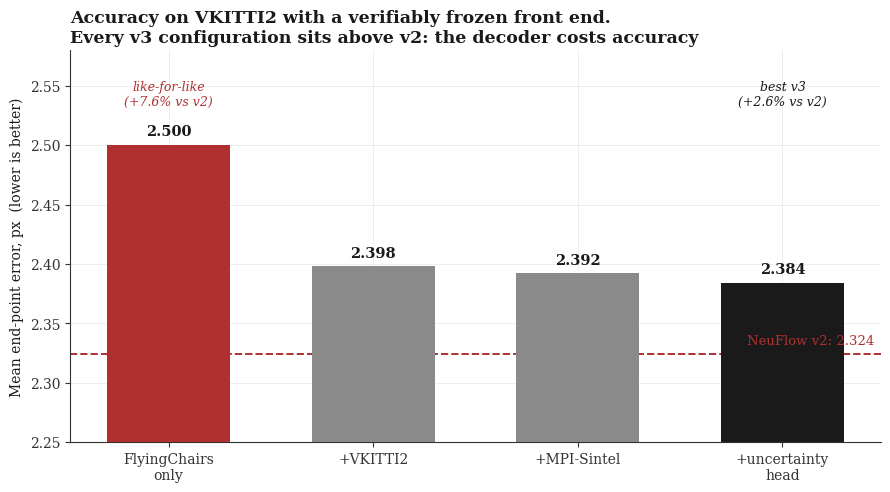
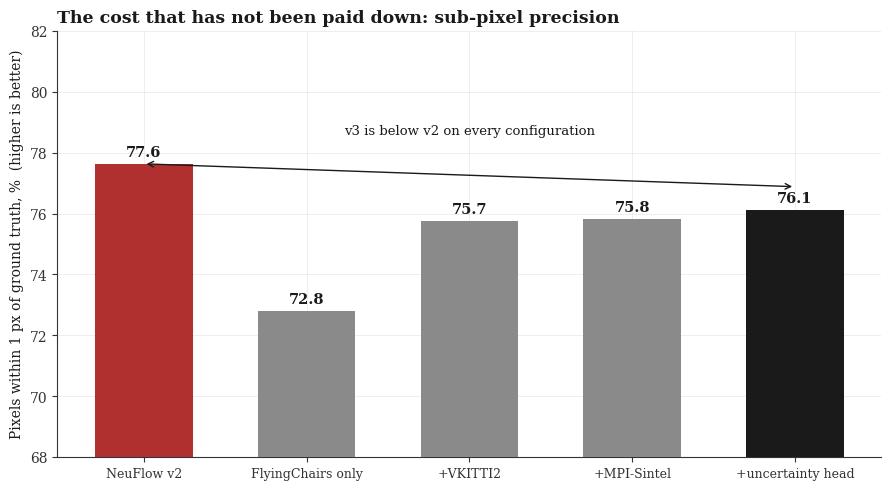
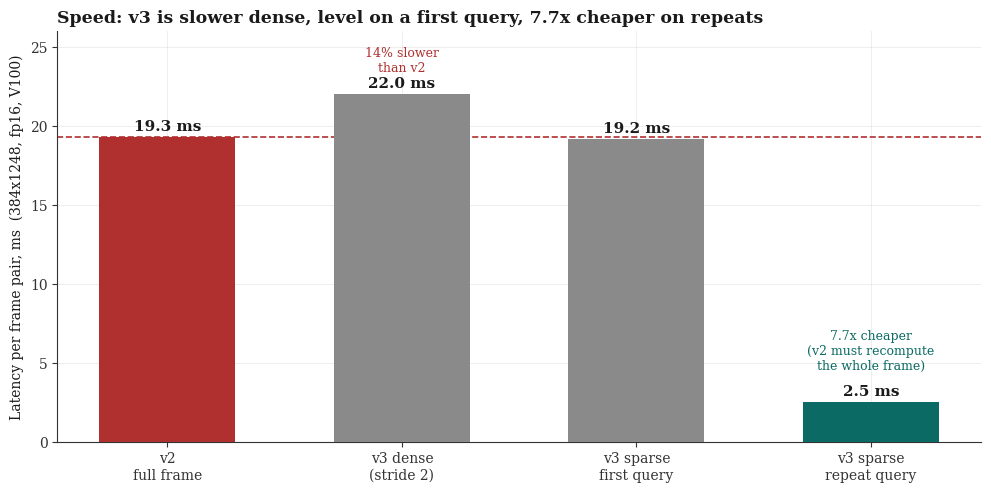
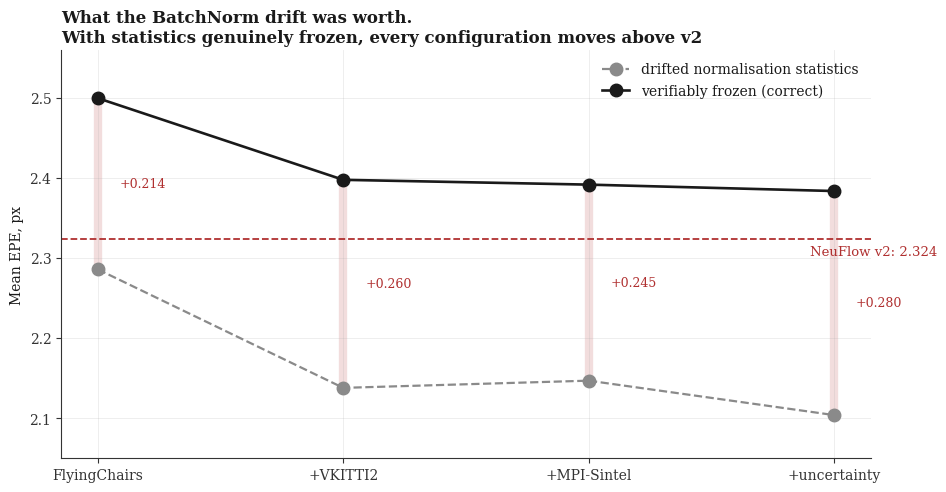
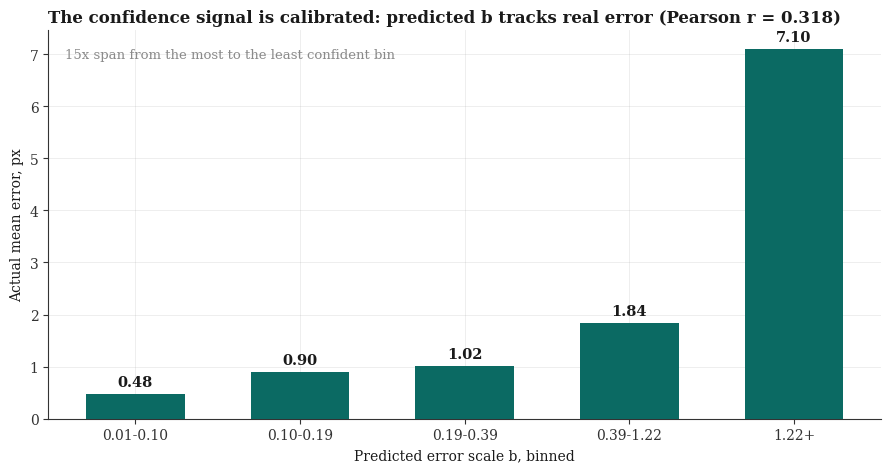
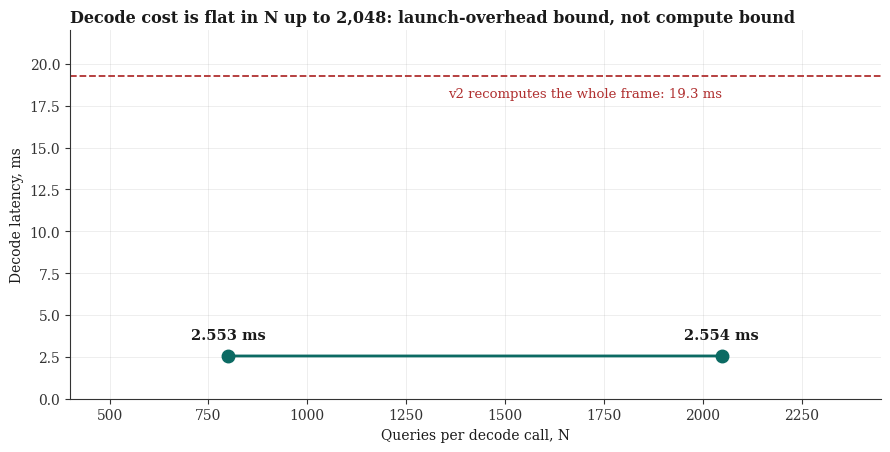

These figures' Python source, in order:
"""Figures for the deck and report.

All numbers are from the 2026-08-03 runs: leak-free splits AND a verifiably
frozen front end (diag_backbone reports 0 of 137 shared tensors differing from
v2). Earlier figures came from runs whose BatchNorm statistics had drifted, which
flattered v3 by roughly 0.25 px; those are superseded.

VKITTI2 Scene18+20, 1,174 pairs, 460,573,660 pixels, V100, fp16, fast_dense
stride 2. Sources: scripts/eval_all_runs.py, benchmark_sparse.py,
scripts/eval_calibration.py. Nothing here is estimated.
"""

import os
import matplotlib
matplotlib.use('Agg')
import matplotlib.pyplot as plt
import numpy as np

plt.rcParams.update({
    'font.family': 'serif',
    'font.serif': ['DejaVu Serif'],
    'axes.grid': True, 'grid.alpha': 0.25, 'grid.linewidth': 0.6,
    'axes.spines.top': False, 'axes.spines.right': False,
    'axes.edgecolor': '#333333', 'axes.labelcolor': '#1a1a1a',
    'text.color': '#1a1a1a', 'xtick.color': '#333333', 'ytick.color': '#333333',
})

INK, MUTED, HL, WARN = '#1a1a1a', '#8a8a8a', '#0b6a63', '#b03030'
OUT = 'results/plots'
os.makedirs(OUT, exist_ok=True)

# ---- measured, leak-free, fast_dense stride 2 -----------------------------
V2 = dict(epe=2.324, a1=77.63, a3=89.80, ms=19.3)
RUNS = [
    ('FlyingChairs\nonly',            dict(epe=2.500, a1=72.81, a3=87.88, ms=21.9)),
    ('+VKITTI2',                      dict(epe=2.398, a1=75.74, a3=88.94, ms=21.9)),
    ('+MPI-Sintel',                   dict(epe=2.392, a1=75.83, a3=88.98, ms=21.9)),
    ('+uncertainty\nhead',            dict(epe=2.384, a1=76.13, a3=89.02, ms=22.0)),
]

# =========================================================== 1. accuracy
fig, ax = plt.subplots(figsize=(9, 5), dpi=150)
labels = [l for l, _ in RUNS]
epes = [r['epe'] for _, r in RUNS]
# the chairs-only run is the only unconfounded comparison
colors = [WARN] + [MUTED] * 2 + [INK]
bars = ax.bar(labels, epes, color=colors, width=0.6, zorder=3)
for b, v in zip(bars, epes):
    ax.text(b.get_x() + b.get_width() / 2, v + 0.008, f'{v:.3f}',
            ha='center', fontsize=10.5, fontweight='bold')
ax.axhline(V2['epe'], color=WARN, ls='--', lw=1.4, zorder=2)
ax.text(3.45, V2['epe'] + 0.006, f'NeuFlow v2: {V2["epe"]:.3f}', color=WARN,
        fontsize=9.5, ha='right', va='bottom')
ax.set_ylim(2.25, 2.58)
ax.set_ylabel('Mean end-point error, px  (lower is better)')
ax.set_title('Accuracy on VKITTI2 with a verifiably frozen front end.\n'
             'Every v3 configuration sits above v2: the decoder costs accuracy',
             loc='left', fontsize=12.5, fontweight='bold')
ax.text(0, 2.555, 'like-for-like\n(+7.6% vs v2)', ha='center', fontsize=9,
        color=WARN, style='italic', va='top')
ax.text(3, 2.555, 'best v3\n(+2.6% vs v2)', ha='center', fontsize=9, color=INK,
        style='italic', va='top')
plt.tight_layout()
plt.savefig(f'{OUT}/accuracy_bars.png', bbox_inches='tight', facecolor='white')
plt.close()
print(f'{OUT}/accuracy_bars.png')

# =========================================================== 2. the precision cost
fig, ax = plt.subplots(figsize=(9, 5), dpi=150)
x = np.arange(len(RUNS) + 1)
a1 = [V2['a1']] + [r['a1'] for _, r in RUNS]
names = ['NeuFlow v2'] + [l.replace('\n', ' ') for l, _ in RUNS]
cols = [WARN] + [MUTED] * 3 + [INK]
bars = ax.bar(x, a1, color=cols, width=0.6, zorder=3)
for b, v in zip(bars, a1):
    ax.text(b.get_x() + b.get_width() / 2, v + 0.25, f'{v:.1f}',
            ha='center', fontsize=10.5, fontweight='bold')
ax.set_xticks(x); ax.set_xticklabels(names, fontsize=9)
ax.set_ylim(68, 82)
ax.set_ylabel('Pixels within 1 px of ground truth, %  (higher is better)')
ax.set_title('The cost that has not been paid down: sub-pixel precision',
             loc='left', fontsize=12.5, fontweight='bold')
ax.annotate('', xy=(0, 77.63), xytext=(4, 76.88),
            arrowprops=dict(arrowstyle='<->', color=INK, lw=1))
ax.text(2, 78.6, 'v3 is below v2 on every configuration',
        ha='center', fontsize=9.5, color=INK)
plt.tight_layout()
plt.savefig(f'{OUT}/precision_bars.png', bbox_inches='tight', facecolor='white')
plt.close()
print(f'{OUT}/precision_bars.png')

# =========================================================== 3. speed, honestly
fig, ax = plt.subplots(figsize=(10, 5), dpi=150)
modes = ['v2\nfull frame', 'v3 dense\n(stride 2)', 'v3 sparse\nfirst query',
         'v3 sparse\nrepeat query']
vals = [19.3, 22.0, 19.16, 2.55]
cols = [WARN, MUTED, MUTED, HL]
bars = ax.bar(modes, vals, color=cols, width=0.58, zorder=3)
for b, v in zip(bars, vals):
    ax.text(b.get_x() + b.get_width() / 2, v + 0.4, f'{v:.1f} ms',
            ha='center', fontsize=11, fontweight='bold')
ax.axhline(19.3, color=WARN, ls='--', lw=1.2, zorder=2)
ax.set_ylabel('Latency per frame pair, ms  (384x1248, fp16, V100)')
ax.set_title('Speed: v3 is slower dense, level on a first query, 7.7x cheaper on repeats',
             loc='left', fontsize=12.5, fontweight='bold')
ax.text(1, 23.4, '14% slower\nthan v2', ha='center', fontsize=9, color=WARN)
ax.text(3, 4.6, '7.7x cheaper\n(v2 must recompute\nthe whole frame)',
        ha='center', fontsize=9, color=HL)
ax.set_ylim(0, 26)
plt.tight_layout()
plt.savefig(f'{OUT}/speed_bars.png', bbox_inches='tight', facecolor='white')
plt.close()
print(f'{OUT}/speed_bars.png')

# =========================================================== 4. what the freeze cost
# The same four configurations, trained with drifted vs verifiably frozen
# BatchNorm statistics. The drift was worth ~0.25 px and produced the earlier
# "v3 matches v2" result.
names  = ['FlyingChairs', '+VKITTI2', '+MPI-Sintel', '+uncertainty']
drift  = [2.286, 2.138, 2.147, 2.104]
frozen = [2.500, 2.398, 2.392, 2.384]

fig, ax = plt.subplots(figsize=(9.5, 5), dpi=150)
x = np.arange(len(names))
ax.plot(x, drift,  'o--', color=MUTED, lw=1.6, ms=9, label='drifted normalisation statistics')
ax.plot(x, frozen, 'o-',  color=INK,   lw=1.9, ms=9, label='verifiably frozen (correct)')
for xi, (a, b) in enumerate(zip(drift, frozen)):
    ax.plot([xi, xi], [a, b], color=WARN, lw=6, alpha=0.16, zorder=1, solid_capstyle='round')
    ax.text(xi + 0.09, (a + b) / 2, f'+{b-a:.3f}', fontsize=9, color=WARN, va='center')
ax.axhline(V2['epe'], color=WARN, ls='--', lw=1.3)
ax.text(3.42, V2['epe'] - 0.008, f'NeuFlow v2: {V2["epe"]:.3f}', color=WARN,
        fontsize=9.5, ha='right', va='top')
ax.set_xticks(x); ax.set_xticklabels(names)
ax.set_ylim(2.05, 2.56); ax.set_ylabel('Mean EPE, px')
ax.legend(frameon=False, loc='upper right')
ax.set_title('What the BatchNorm drift was worth.\n'
             'With statistics genuinely frozen, every configuration moves above v2',
             loc='left', fontsize=12, fontweight='bold')
plt.tight_layout()
plt.savefig(f'{OUT}/freeze_effect.png', bbox_inches='tight', facecolor='white')
plt.close()
print(f'{OUT}/freeze_effect.png')

# =========================================================== 5. calibration (measured)
# measured on v3_FlyingChairs_VKITTI2_Sintel_uncertainty/step_100000, 2026-08-02
# (2,348,000 samples; the earlier figures in this slot came from the pre-leak-fix run)
bins = ['0.01-0.10', '0.10-0.19', '0.19-0.39', '0.39-1.22', '1.22+']
err = [0.480, 0.896, 1.018, 1.837, 7.100]
fig, ax = plt.subplots(figsize=(9, 4.8), dpi=150)
bars = ax.bar(bins, err, color=HL, width=0.6, zorder=3)
for b, v in zip(bars, err):
    ax.text(b.get_x() + b.get_width() / 2, v + 0.15, f'{v:.2f}',
            ha='center', fontsize=10.5, fontweight='bold')
ax.set_xlabel('Predicted error scale b, binned')
ax.set_ylabel('Actual mean error, px')
ax.set_title('The confidence signal is calibrated: predicted b tracks real error '
             '(Pearson r = 0.318)', loc='left', fontsize=12, fontweight='bold')
ax.text(0.02, 0.93, '15x span from the most to the least confident bin',
        transform=ax.transAxes, fontsize=9.5, color=MUTED)
plt.tight_layout()
plt.savefig(f'{OUT}/calibration_bars.png', bbox_inches='tight', facecolor='white')
plt.close()
print(f'{OUT}/calibration_bars.png')

# =========================================================== 6. decode cost is flat
fig, ax = plt.subplots(figsize=(9, 4.6), dpi=150)
ns = [800, 2048]
ms = [2.553, 2.554]
ax.plot(ns, ms, 'o-', color=HL, lw=2, ms=9, zorder=3)
for n, v in zip(ns, ms):
    ax.annotate(f'{v:.3f} ms', (n, v), textcoords='offset points',
                xytext=(0, 12), ha='center', fontsize=10.5, fontweight='bold')
ax.axhline(19.3, color=WARN, ls='--', lw=1.3)
ax.text(2048, 18.6, 'v2 recomputes the whole frame: 19.3 ms',
        color=WARN, fontsize=9.5, ha='right', va='top')
ax.set_xlim(400, 2450); ax.set_ylim(0, 22)
ax.set_xlabel('Queries per decode call, N')
ax.set_ylabel('Decode latency, ms')
ax.set_title('Decode cost is flat in N up to 2,048: launch-overhead bound, not compute bound',
             loc='left', fontsize=11.5, fontweight='bold')
plt.tight_layout()
plt.savefig(f'{OUT}/decode_flat.png', bbox_inches='tight', facecolor='white')
plt.close()
print(f'{OUT}/decode_flat.png')

print('\nAll figures regenerated from the 2026-08-02 leak-free runs.')
